Photos from the image-classification dataset "dataset" in the GitHub repository Synizter/asagao-classification. Its 2 classes are: asagao morning glory flower, not asagao.

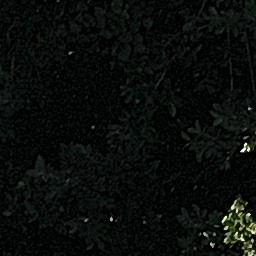
Label: not asagao

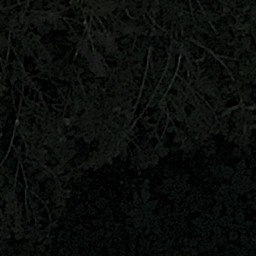
Label: not asagao

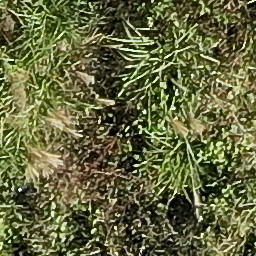
Label: not asagao

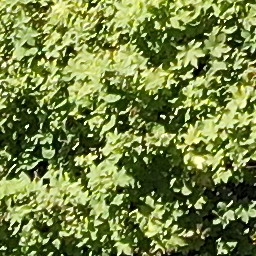
Label: asagao morning glory flower

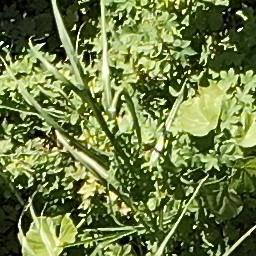
Label: asagao morning glory flower

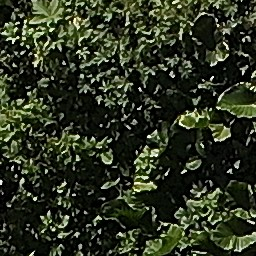
Label: not asagao
